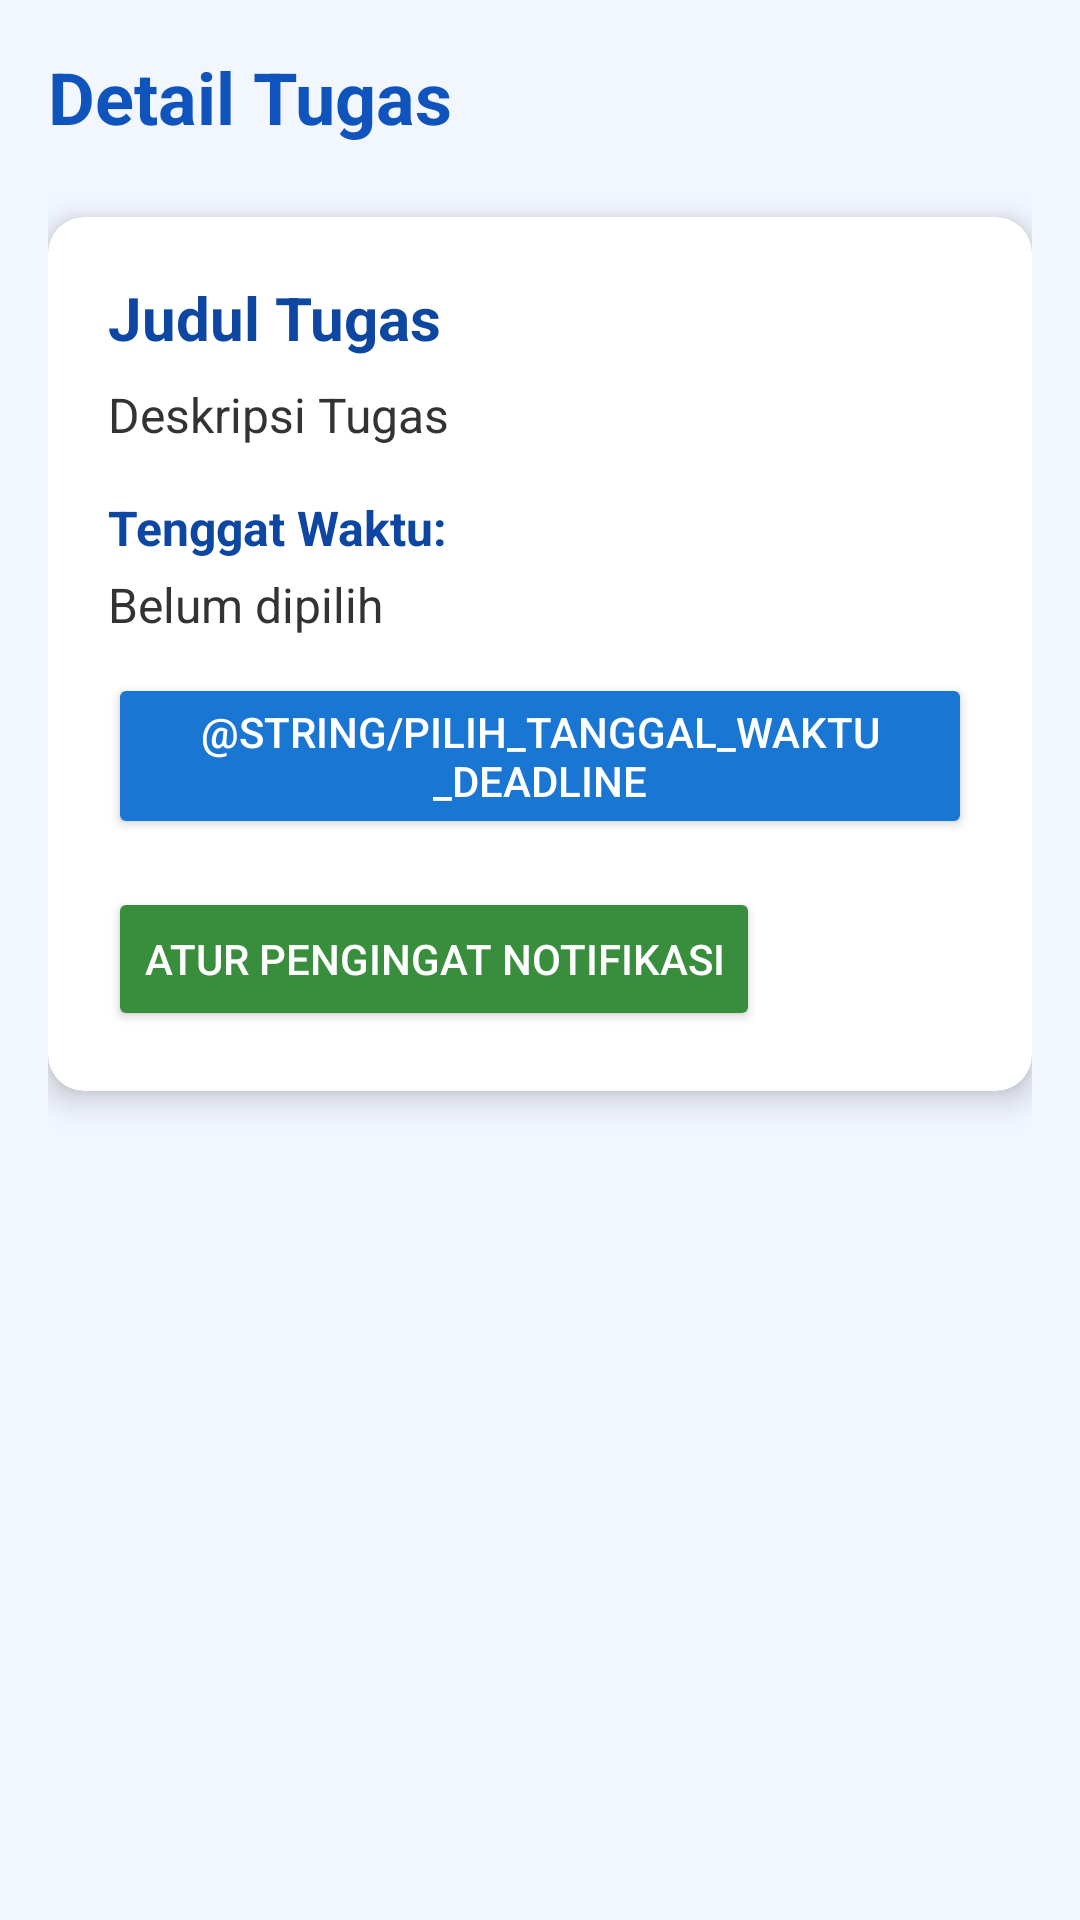

This screen was rendered from an Android layout file. Write that file and the resources it references.
<!-- AndroidManifest.xml: application theme Theme.TodoRimender -->
<!-- res/layout/activity_detail.xml -->
<?xml version="1.0" encoding="utf-8"?>
<ScrollView
    xmlns:android="http://schemas.android.com/apk/res/android"
    xmlns:app="http://schemas.android.com/apk/res-auto"
    android:layout_width="match_parent"
    android:layout_height="match_parent"
    android:background="#F2F6FF"
    android:padding="16dp">

    <LinearLayout
        android:layout_width="match_parent"
        android:layout_height="wrap_content"
        android:orientation="vertical">

        <TextView
            android:layout_width="match_parent"
            android:layout_height="wrap_content"
            android:text="Detail Tugas"
            android:textSize="24sp"
            android:textColor="#0F53BC"
            android:textStyle="bold"
            android:layout_marginBottom="24dp"/>

        <androidx.cardview.widget.CardView
            android:layout_width="match_parent"
            android:layout_height="wrap_content"
            app:cardElevation="6dp"
            app:cardCornerRadius="12dp"
            android:backgroundTint="#FFFFFF"
            android:layout_marginBottom="24dp">

            <LinearLayout
                android:layout_width="match_parent"
                android:layout_height="wrap_content"
                android:orientation="vertical"
                android:padding="20dp">

                <TextView
                    android:id="@+id/tvDetailTitle"
                    android:layout_width="match_parent"
                    android:layout_height="wrap_content"
                    android:text="Judul Tugas"
                    android:textSize="20sp"
                    android:textStyle="bold"
                    android:textColor="#0D47A1"
                    android:layout_marginBottom="8dp"/>

                <TextView
                    android:id="@+id/tvDetailDesc"
                    android:layout_width="match_parent"
                    android:layout_height="wrap_content"
                    android:text="Deskripsi Tugas"
                    android:textSize="16sp"
                    android:textColor="#333333"
                    android:layout_marginBottom="16dp"/>

                <TextView
                    android:layout_width="wrap_content"
                    android:layout_height="wrap_content"
                    android:text="Tenggat Waktu:"
                    android:textSize="16sp"
                    android:textStyle="bold"
                    android:textColor="#0D47A1"
                    android:layout_marginBottom="4dp"/>

                <TextView
                    android:id="@+id/tvDeadline"
                    android:layout_width="wrap_content"
                    android:layout_height="wrap_content"
                    android:text="Belum dipilih"
                    android:textSize="16sp"
                    android:textColor="#333333"
                    android:layout_marginBottom="12dp"/>

                <Button
                    android:id="@+id/btnPickDateTime"
                    android:layout_width="wrap_content"
                    android:layout_height="wrap_content"
                    android:text="@string/pilih_tanggal_waktu_deadline"
                    android:backgroundTint="#1976D2"
                    android:textColor="@android:color/white"
                    android:layout_marginBottom="16dp"/>

                <Button
                    android:id="@+id/btnSetReminder"
                    android:layout_width="wrap_content"
                    android:layout_height="wrap_content"
                    android:text="Atur Pengingat Notifikasi"
                    android:backgroundTint="#388E3C"
                    android:textColor="@android:color/white"/>

            </LinearLayout>
        </androidx.cardview.widget.CardView>
    </LinearLayout>
</ScrollView>
<!-- resources referenced by this layout -->
<resources>
  <style name="Theme.TodoRimender" parent="Base.Theme.TodoRimender" />
  <style name="Base.Theme.TodoRimender" parent="Theme.Material3.DayNight.NoActionBar">
          
          
      </style>
</resources>
